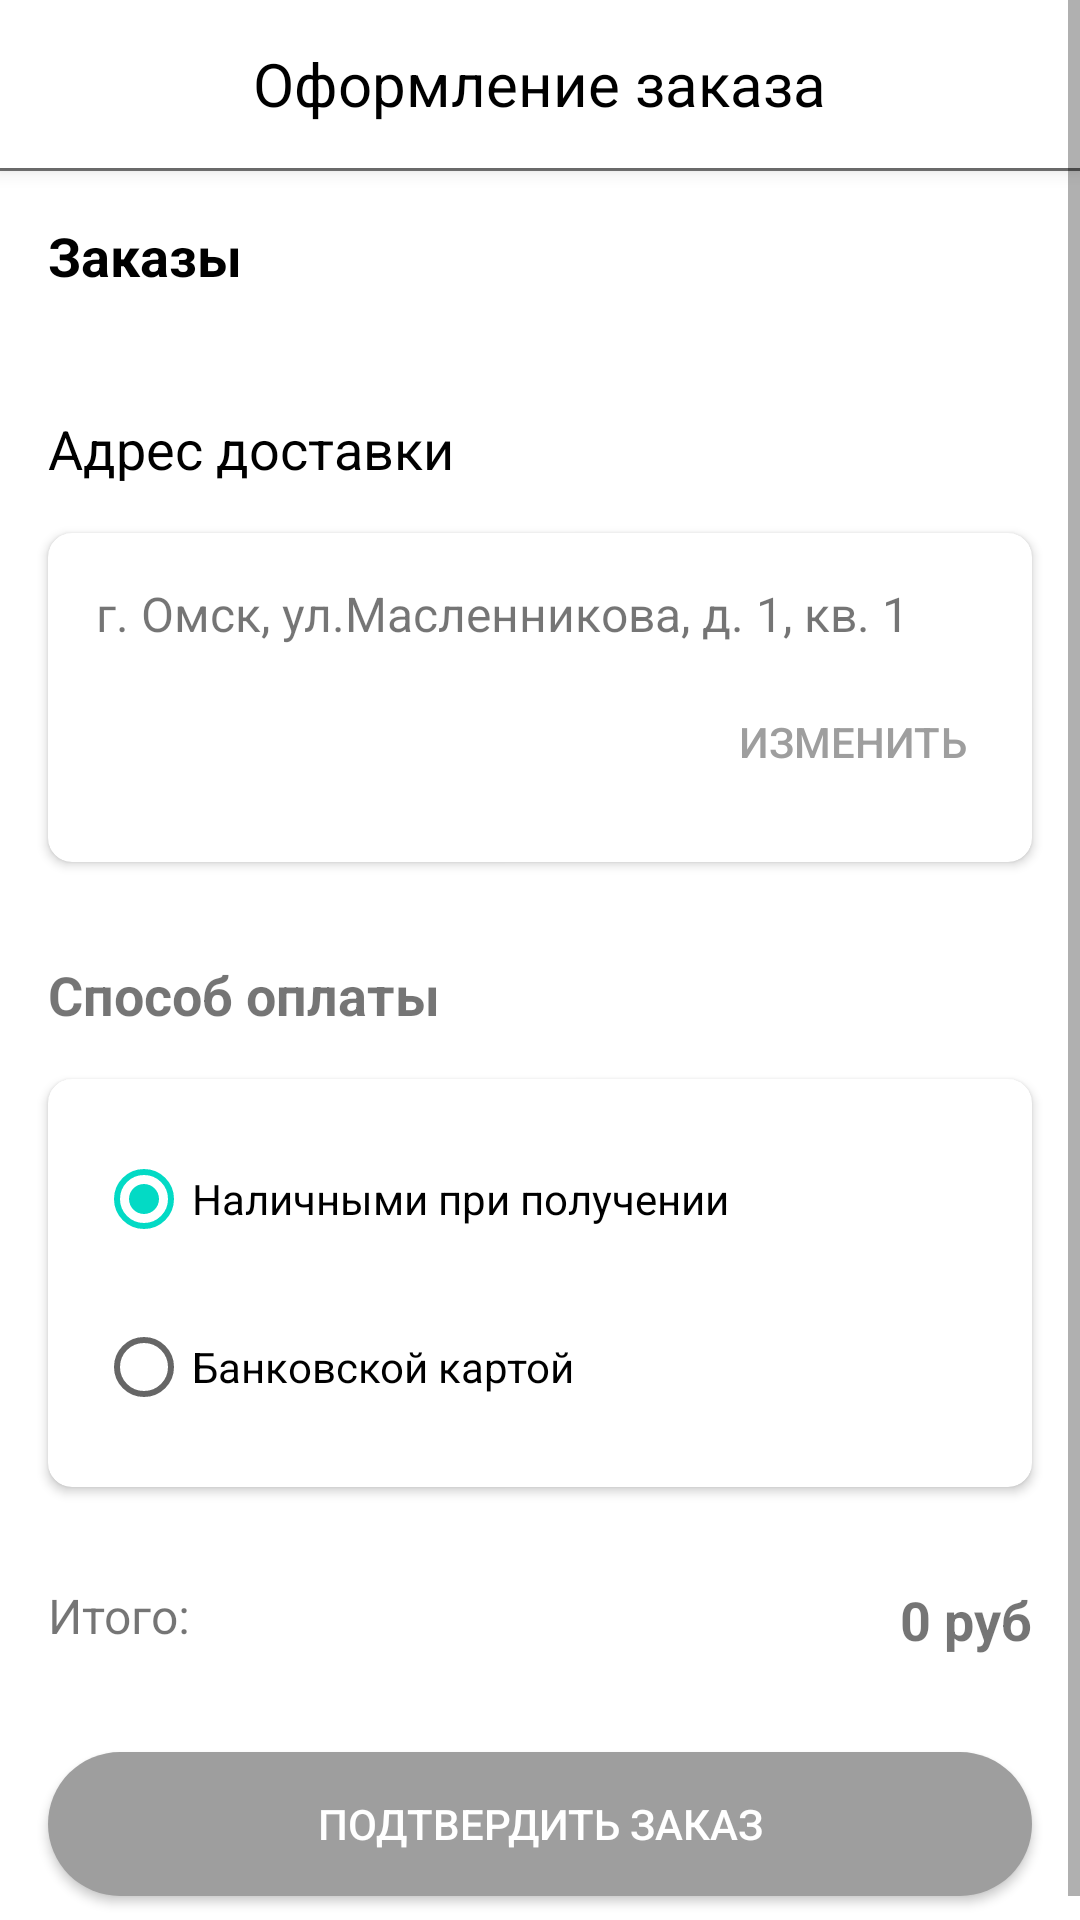

Produce the Android XML layout that renders to this screen, including the resource entries it uses.
<!-- AndroidManifest.xml: application theme Theme.Mega -->
<!-- res/layout/fragment_checkout.xml -->
<?xml version="1.0" encoding="utf-8"?>
<ScrollView xmlns:android="http://schemas.android.com/apk/res/android"
    xmlns:app="http://schemas.android.com/apk/res-auto"
    android:id="@+id/checkoutFragment"
    android:layout_width="match_parent"
    android:layout_height="match_parent"
    android:fillViewport="true">

    <LinearLayout
        android:layout_width="match_parent"
        android:layout_height="wrap_content"
        android:orientation="vertical">

        <RelativeLayout
            android:layout_width="match_parent"
            android:layout_height="?attr/actionBarSize"
            android:background="@color/white"
            android:elevation="4dp">

            <ImageView
                android:id="@+id/back_button"
                android:layout_width="wrap_content"
                android:layout_height="match_parent"
                android:src="@drawable/back"
                android:background="?attr/selectableItemBackgroundBorderless"/>

            <TextView
                android:textColor="@color/black"
                android:layout_width="wrap_content"
                android:layout_height="wrap_content"
                android:layout_centerInParent="true"
                android:text="Оформление заказа"
                android:textSize="20sp"/>
        </RelativeLayout>

        <View
            android:layout_width="match_parent"
            android:layout_height="1dp"
            android:background="@color/gray_text"/>

        <TextView
            android:layout_width="match_parent"
            android:layout_height="wrap_content"
            android:layout_marginStart="16dp"
            android:layout_marginTop="16dp"
            android:text="Заказы"
            android:textColor="@color/black"
            android:textSize="18sp"
            android:textStyle="bold"/>

        <androidx.recyclerview.widget.RecyclerView
            android:id="@+id/products_recycler"
            android:layout_width="match_parent"
            android:layout_height="wrap_content"
            android:layout_marginTop="8dp"
            android:clipToPadding="false"
            android:paddingBottom="8dp"/>

        <TextView
            android:layout_width="match_parent"
            android:layout_height="wrap_content"
            android:layout_marginStart="16dp"
            android:layout_marginTop="24dp"
            android:text="Адрес доставки"
            android:textSize="18sp"
            android:textColor="@color/black"/>

        <androidx.cardview.widget.CardView
            android:layout_width="match_parent"
            android:layout_height="wrap_content"
            android:layout_margin="16dp"
            app:cardCornerRadius="8dp"
            app:cardElevation="2dp">

            <LinearLayout
                android:layout_width="match_parent"
                android:layout_height="wrap_content"
                android:orientation="vertical"
                android:padding="16dp">

                <TextView
                    android:id="@+id/address_text"
                    android:layout_width="match_parent"
                    android:layout_height="wrap_content"
                    android:text="г. Омск, ул.Масленникова, д. 1, кв. 1"
                    android:textSize="16sp"/>

                <Button
                    android:id="@+id/change_address_button"
                    android:layout_width="wrap_content"
                    android:layout_height="wrap_content"
                    android:layout_gravity="end"
                    android:layout_marginTop="8dp"
                    android:background="@null"
                    android:backgroundTint="#3668C7"
                    android:text="Изменить"
                    android:textColor="@color/nav_inactive"/>
            </LinearLayout>
        </androidx.cardview.widget.CardView>

        <TextView
            android:layout_width="match_parent"
            android:layout_height="wrap_content"
            android:layout_marginStart="16dp"
            android:layout_marginTop="16dp"
            android:text="Способ оплаты"
            android:textSize="18sp"
            android:textStyle="bold"/>

        <androidx.cardview.widget.CardView
            android:layout_width="match_parent"
            android:layout_height="wrap_content"
            android:layout_margin="16dp"
            app:cardCornerRadius="8dp"
            app:cardElevation="2dp">

            <RadioGroup
                android:layout_width="match_parent"
                android:layout_height="wrap_content"
                android:orientation="vertical"
                android:padding="16dp">

                <RadioButton
                    android:id="@+id/cash_payment"
                    android:layout_width="match_parent"
                    android:layout_height="wrap_content"
                    android:checked="true"
                    android:text="Наличными при получении"/>

                <RadioButton
                    android:id="@+id/card_payment"
                    android:layout_width="match_parent"
                    android:layout_height="wrap_content"
                    android:layout_marginTop="8dp"
                    android:text="Банковской картой"/>
            </RadioGroup>
        </androidx.cardview.widget.CardView>

        <RelativeLayout
            android:layout_width="match_parent"
            android:layout_height="wrap_content"
            android:layout_margin="16dp">

            <TextView
                android:layout_width="wrap_content"
                android:layout_height="wrap_content"
                android:text="Итого:"
                android:textSize="16sp"/>

            <TextView
                android:id="@+id/total_price_text"
                android:layout_width="wrap_content"
                android:layout_height="wrap_content"
                android:layout_alignParentEnd="true"
                android:text="0 руб"
                android:textSize="18sp"
                android:textStyle="bold"/>
        </RelativeLayout>

        <Button
            android:id="@+id/confirm_button"
            android:layout_width="match_parent"
            android:layout_height="48dp"
            android:layout_margin="16dp"
            android:background="@drawable/button_primary_rounded"
            android:text="Подтвердить заказ"
            android:textColor="@color/white"/>
    </LinearLayout>
</ScrollView>
<!-- resources referenced by this layout -->
<resources>
  <color name="black">#FF000000</color>
  <color name="gray_text">#757575</color>
  <color name="nav_inactive">#9E9E9E</color>
  <color name="white">#FFFFFFFF</color>
  <!-- drawable button_primary_rounded (drawable) -->
  <?xml version="1.0" encoding="utf-8"?>
  <shape xmlns:android="http://schemas.android.com/apk/res/android">
      <solid android:color="@color/nav_inactive"/>
      <corners android:radius="24dp"/>
  </shape>
  <style name="Theme.Mega" parent="Theme.MaterialComponents.DayNight.DarkActionBar">
          
          <item name="colorPrimary">@color/purple_500</item>
          <item name="colorPrimaryVariant">@color/purple_700</item>
          <item name="colorOnPrimary">@color/white</item>
          
          <item name="colorSecondary">@color/teal_200</item>
          <item name="colorSecondaryVariant">@color/teal_700</item>
          <item name="colorOnSecondary">@color/black</item>
          
          <item name="android:statusBarColor">?attr/colorPrimaryVariant</item>
          
      </style>
  <color name="purple_500">#FF6200EE</color>
  <color name="purple_700">#FF3700B3</color>
  <color name="teal_200">#FF03DAC5</color>
  <color name="teal_700">#FF018786</color>
</resources>
